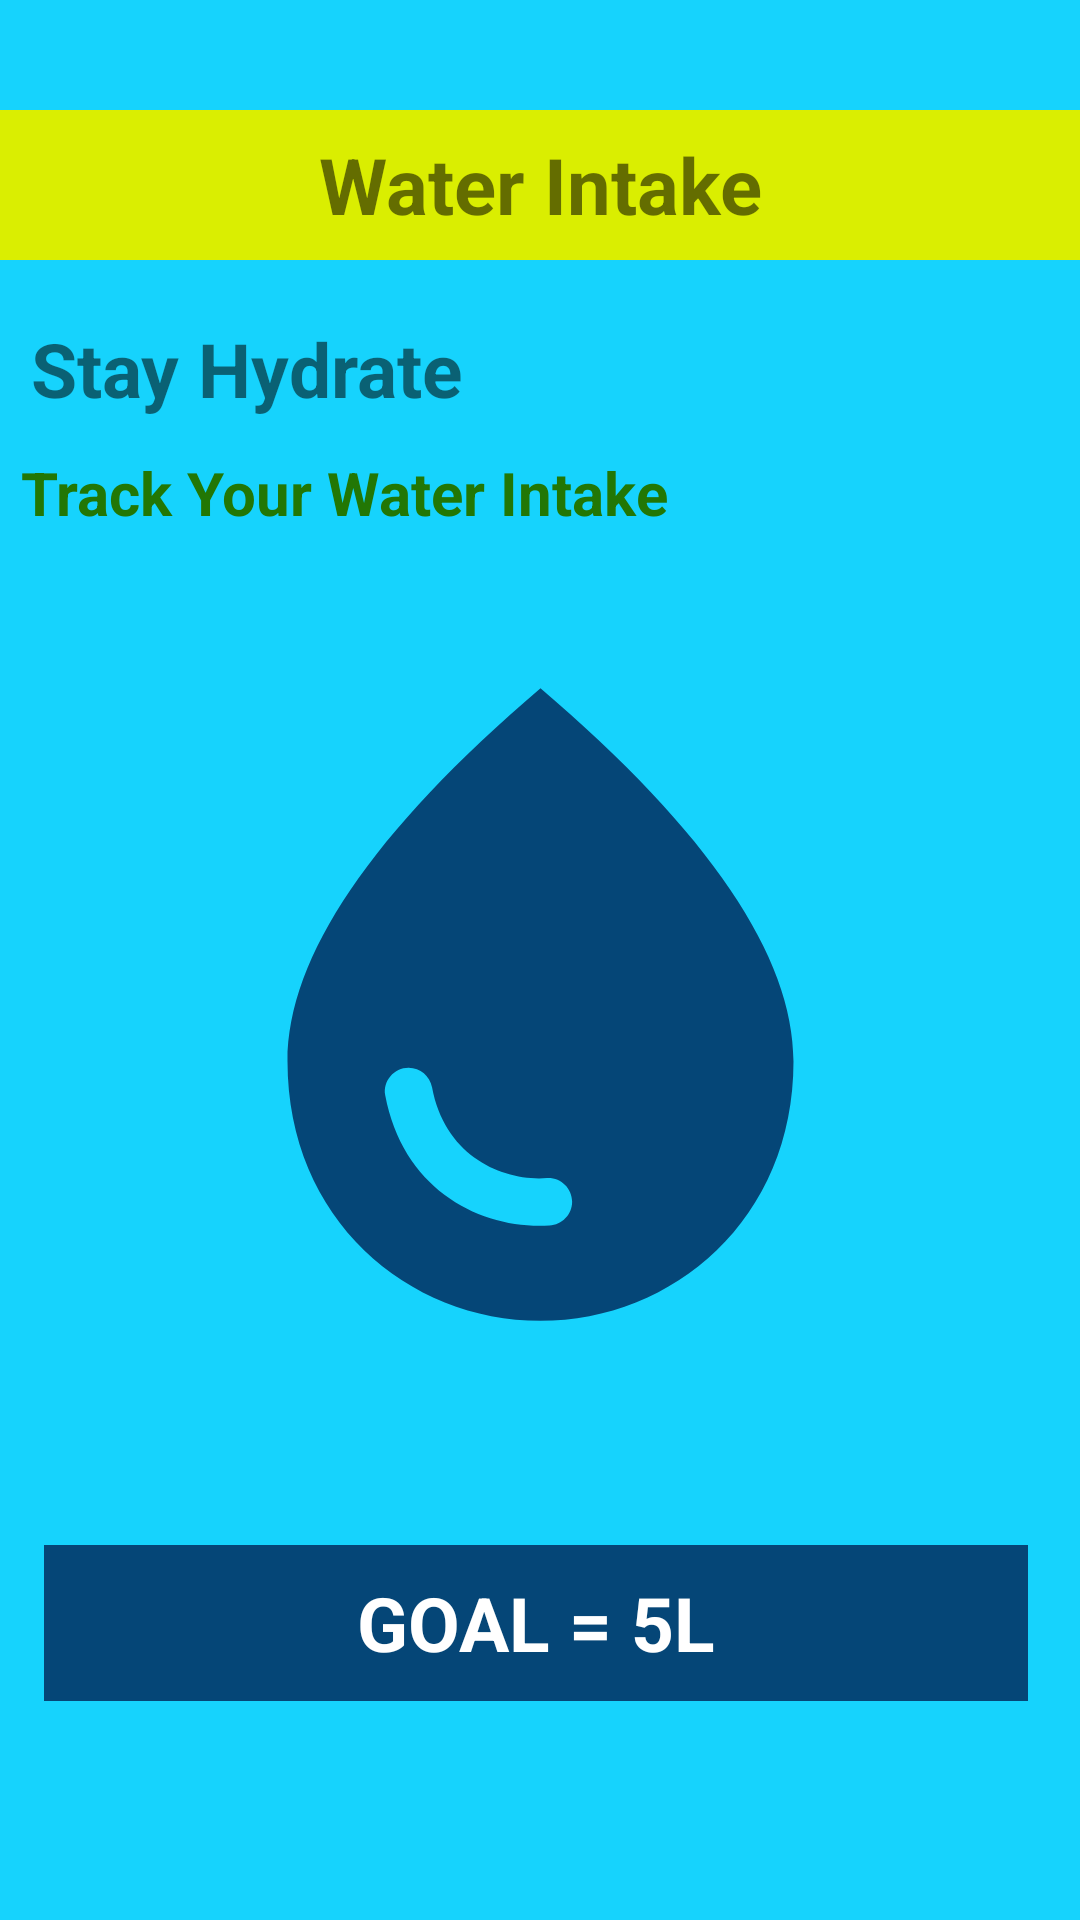

This screen was rendered from an Android layout file. Write that file and the resources it references.
<!-- AndroidManifest.xml: application theme Theme.Fitness_Health -->
<!-- res/layout/activity_water_intake.xml -->
<?xml version="1.0" encoding="utf-8"?>
<androidx.constraintlayout.widget.ConstraintLayout xmlns:android="http://schemas.android.com/apk/res/android"
    xmlns:app="http://schemas.android.com/apk/res-auto"
    xmlns:tools="http://schemas.android.com/tools"
    android:layout_width="match_parent"
    android:layout_height="match_parent"
    tools:context=".WaterIntakeActivity"
    android:background="#16D3FD">


    <TextView
        android:layout_width="wrap_content"
        android:layout_height="wrap_content"
        android:layout_gravity="center"
        android:background="@drawable/square_shape"
        android:gravity="center"
        android:text="Water Intake"
        android:textSize="26dp"
        android:textStyle="bold"
        app:layout_constraintBottom_toBottomOf="parent"
        app:layout_constraintEnd_toEndOf="parent"
        app:layout_constraintHorizontal_bias="0.0"
        app:layout_constraintStart_toStartOf="parent"
        app:layout_constraintTop_toTopOf="parent"
        app:layout_constraintVertical_bias="0.062" />

    <TextView
        android:layout_width="wrap_content"
        android:layout_height="wrap_content"
        android:text="Stay Hydrate"
        android:textSize="25dp"
        app:layout_constraintBottom_toBottomOf="parent"
        app:layout_constraintEnd_toEndOf="parent"
        app:layout_constraintHorizontal_bias="0.048"
        app:layout_constraintStart_toStartOf="parent"
        android:textStyle="bold"

        app:layout_constraintTop_toTopOf="parent"
        app:layout_constraintVertical_bias="0.175" />

    <TextView
        android:layout_width="wrap_content"
        android:layout_height="wrap_content"
        android:text="Track Your Water Intake"
        android:textSize="20dp"
        android:textStyle="bold"
        app:layout_constraintBottom_toBottomOf="parent"
        app:layout_constraintEnd_toEndOf="parent"
        app:layout_constraintHorizontal_bias="0.048"
        app:layout_constraintStart_toStartOf="parent"
        android:textColor="@color/green"
        app:layout_constraintTop_toTopOf="parent"
        app:layout_constraintVertical_bias="0.246" />


    <ImageView
        android:layout_width="253dp"
        android:layout_height="266dp"
        android:src="@drawable/baseline_water_drop_24"

        app:layout_constraintBottom_toBottomOf="parent"
        app:layout_constraintEnd_toEndOf="parent"
        app:layout_constraintStart_toStartOf="parent"
        app:layout_constraintTop_toTopOf="parent"
        app:layout_constraintVertical_bias="0.539" />

    <TextView
        android:id="@+id/textView3"
        android:layout_width="328dp"
        android:layout_height="52dp"
        android:background="@drawable/squre_white"
        android:gravity="center"
        android:text="GOAL = 5L"
        android:textColor="@color/white"
        android:textSize="25dp"
        android:textStyle="bold"
        app:layout_constraintBottom_toBottomOf="parent"
        app:layout_constraintEnd_toEndOf="parent"
        app:layout_constraintHorizontal_bias="0.46"
        app:layout_constraintStart_toStartOf="parent"
        app:layout_constraintTop_toTopOf="parent"
        app:layout_constraintVertical_bias="0.876" />

</androidx.constraintlayout.widget.ConstraintLayout>
<!-- resources referenced by this layout -->
<resources>
  <color name="green">#227705</color>
  <color name="white">#FFFFFFFF</color>
  <!-- drawable baseline_water_drop_24 (drawable) -->
  <vector android:height="24dp" android:tint="@color/Dblue"
      android:viewportHeight="24" android:viewportWidth="24"
      android:width="24dp" xmlns:android="http://schemas.android.com/apk/res/android">
      <path android:fillColor="@android:color/white" android:pathData="M12,2c-5.33,4.55 -8,8.48 -8,11.8c0,4.98 3.8,8.2 8,8.2s8,-3.22 8,-8.2C20,10.48 17.33,6.55 12,2zM7.83,14c0.37,0 0.67,0.26 0.74,0.62c0.41,2.22 2.28,2.98 3.64,2.87c0.43,-0.02 0.79,0.32 0.79,0.75c0,0.4 -0.32,0.73 -0.72,0.75c-2.13,0.13 -4.62,-1.09 -5.19,-4.12C7.01,14.42 7.37,14 7.83,14z"/>
  </vector>
  <!-- drawable square_shape (drawable) -->
  <shape xmlns:android="http://schemas.android.com/apk/res/android"
      android:shape="rectangle"
      >
      <corners android:radius="0dp" />
      <solid android:color="#DAEE01" />
      <size android:width="700dp" android:height="50dp" />
  
  
  </shape>
  <!-- drawable squre_white (drawable) -->
  <shape xmlns:android="http://schemas.android.com/apk/res/android"
      android:shape="rectangle"
      >
      <corners android:radius="0dp" />
      <solid android:color="@color/Dblue" />
      <size android:width="500dp" android:height="50dp" />
  
  
  </shape>
  <style name="Theme.Fitness_Health" parent="Theme.MaterialComponents.DayNight.NoActionBar">
          
          <item name="colorPrimary">#D32424</item>
  
          <item name="colorPrimaryVariant">@color/purple_700</item>
          <item name="colorOnPrimary">@color/white</item>
          
          <item name="colorSecondary">@color/teal_200</item>
          <item name="colorSecondaryVariant">@color/teal_700</item>
          <item name="colorOnSecondary">@color/black</item>
          
          <item name="android:statusBarColor">?attr/colorPrimaryVariant</item>
          
  
  
      </style>
  <color name="Dblue">#054677</color>
  <color name="purple_700">#FF3700B3</color>
  <color name="teal_200">#FF03DAC5</color>
  <color name="teal_700">#FF018786</color>
  <color name="black">#FF000000</color>
</resources>
